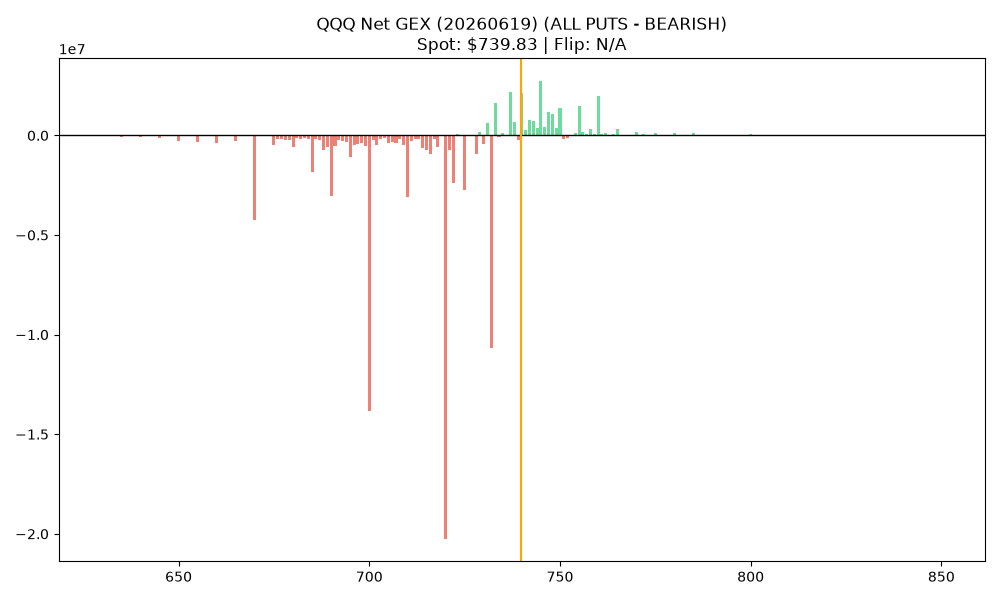

The file beside this chart, header and first rows:
strike, call_gex, put_gex, call_dex, put_dex, net_greek_delta, net_gex
630.0, 282.1, 52224, 356363, -916423, -0.008255, -51942
635.0, 470.2, 78344, 497767, -1413163, -0.01067, -77874
640.0, 2937, 99704, 2914260, -1779370, 0.01186, -96767
645.0, 4109, 156268, 3474176, -2717630, 0.00535, -152160
650.0, 5700, 263314, 4537030, -4417564, 0.000605, -257614
655.0, 9454, 338280, 5704144, -5553706, 0.0006961, -328826
660.0, 5758, 367741, 3461134, -6178540, -0.01381, -361983
665.0, 18734, 304392, 8251647, -5024380, 0.02312, -285657
670.0, 16253, 4285195, 5521156, -76765711, -0.05253, -4268942
675.0, 12723, 501007, 3709902, -8178085, -0.02968, -488284
676.0, 217, 172984, 69411, -2648126, -0.05028, -172767
677.0, 11306, 204681, 3313987, -3283600, 0.0005104, -193375
678.0, 6640, 213411, 1863935, -3499557, -0.02816, -206771
679.0, 253.2, 248970, 68904, -4059241, -0.06334, -248717
680.0, 34626, 601811, 8071820, -9348925, -0.008174, -567185
681.0, 3465, 150988, 740675, -2440675, -0.04777, -147523
682.0, 3421, 193230, 666889, -3327173, -0.06419, -189809
683.0, 311, 134105, 68253, -2295575, -0.08168, -133794
684.0, 730.6, 172608, 133107, -2908495, -0.08078, -171878
685.0, 12152, 1868267, 2120167, -27703235, -0.06696, -1856115
686.0, 766.7, 183617, 133266, -2902788, -0.08095, -182851
687.0, 12788, 221614, 1955262, -3546740, -0.03774, -208825
688.0, 2242, 720328, 317889, -12203228, -0.1005, -718086
689.0, 2170, 572089, 329658, -9826923, -0.1045, -569919
690.0, 151118, 3168287, 21175688, -55150108, -0.06768, -3017169
691.0, 1432, 542837, 195755, -9110255, -0.1106, -541405
692.0, 5186, 244623, 634845, -4009729, -0.09388, -239437
693.0, 4955, 280016, 658447, -4750817, -0.1052, -275061
694.0, 1099, 315647, 128304, -5430422, -0.1281, -314547
695.0, 192109, 1257148, 20998451, -22915948, -0.01057, -1065038
696.0, 10821, 479691, 1093964, -7748398, -0.1129, -468870
697.0, 18213, 449159, 1800614, -8255785, -0.1191, -430946
698.0, 33411, 410063, 3135122, -7622321, -0.09069, -376652
699.0, 27212, 566910, 2412609, -10538694, -0.1271, -539698
700.0, 712697, 14568286, 61010108, -301933551, -0.1502, -13855589
701.0, 268001, 499025, 21763314, -9507196, 0.1609, -231024
702.0, 138561, 632574, 10680228, -11445243, -0.01043, -494013
703.0, 254055, 451951, 18587990, -8649515, 0.1523, -197896
704.0, 232919, 379553, 16222824, -7377756, 0.1626, -146633
705.0, 814361, 1190739, 55240148, -24177001, 0.1758, -376378
706.0, 321260, 649572, 20188148, -13406950, 0.08363, -328312
707.0, 330728, 686889, 20004255, -14250433, 0.06959, -356160
708.0, 221361, 397202, 12688120, -8641674, 0.08251, -175842
709.0, 283856, 758137, 15420267, -16564944, -0.01424, -474280
710.0, 782491, 3891602, 41873574, -91317295, -0.1355, -3109111
711.0, 373542, 630223, 18295012, -14529711, 0.05159, -256681
712.0, 296623, 490027, 13974186, -11169662, 0.05062, -193404
713.0, 301969, 477593, 13677606, -10854341, 0.05303, -175625
714.0, 583843, 1200829, 24541741, -32064893, -0.05936, -616986
715.0, 1398146, 2150561, 56268492, -49053687, 0.03204, -752415
716.0, 390649, 1303752, 15577606, -29454547, -0.1316, -913103
717.0, 665124, 836575, 24699369, -20630529, 0.04364, -171451
718.0, 367141, 954694, 13069076, -23864660, -0.1328, -587554
719.0, 717182, 749211, 25099992, -18298839, 0.07809, -32029
720.0, 2523062, 22757799, 80370643, -596571206, -0.339, -20234737
721.0, 733963, 1486414, 22281038, -38234435, -0.1269, -752451
722.0, 817283, 3207802, 22819362, -78849205, -0.2633, -2390519
723.0, 1113118, 1043823, 29400934, -28651694, 0.00645, 69295
724.0, 674592, 673782, 17690822, -18568076, -0.01209, 810.1
725.0, 1752875, 4469847, 43174027, -125630877, -0.2481, -2716972
... 65 more rows
